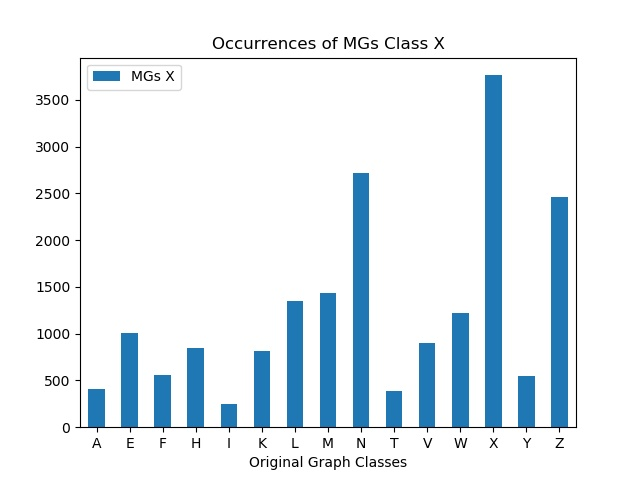

The file beside this chart, header and first rows:
, MGs X
A, 411
E, 1007
F, 561
H, 844
I, 250
K, 815
L, 1353
M, 1440
N, 2718
T, 387
V, 905
W, 1224
X, 3764
Y, 543
Z, 2463
